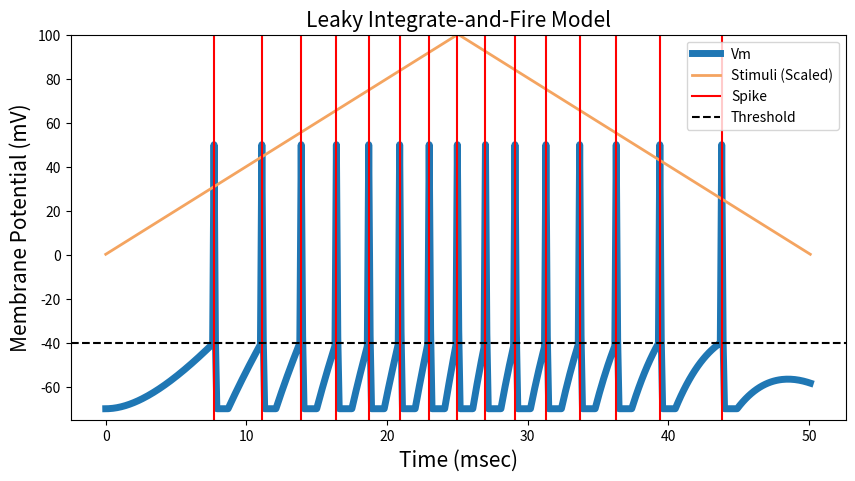

This figure's Python source:
import numpy as np
import matplotlib.pyplot as plt
from scipy import signal

T       = 50    # Simulation time          [mSec]
dt      = 0.1   # Simulation time interval [mSec]
t_init  = 0     # Stimulus init time       [V]
vRest   = -70   # Resting potential        [mV]
Rm      = 1     # Membrane Resistance      [kOhm]
Cm      = 5     # Capacitance              [uF]
tau_ref = 1     # Repreactory Period       [mSec]
vTh     = -40   # Spike threshond          [mV]
I       = 0.2   # Current stimulus         [mA]
vSpike  = 50    # Spike voltage            [mV]

time    = np.arange(0, T*1e-3 + dt*1e-3, dt*1e-3)  # Time array
Vm      = np.ones(len(time))*vRest*1e-3            # Membrane voltage array
tau_m   = Rm*1e3 * Cm*1e-6                         # Time constant 
spikes  = []                                       # Spikes timings
print(tau_m)

stim = I*1e-3 * signal.windows.triang(len(time))   # Triangular stimulation pattern

for i, t in enumerate(time[:-1]):
    if t > t_init:
        uinf = vRest*1e-3 + Rm*1e3 * stim[i]
        Vm[i+1] = uinf + (Vm[i]-uinf)*np.exp(-dt*1e-3/tau_m)
        if Vm[i] >= vTh*1e-3:
            spikes.append(t*1e3) 
            Vm[i]=vSpike*1e-3
            t_init = t + tau_ref*1e-3

plt.figure(figsize=(10,5))
plt.title('Leaky Integrate-and-Fire Model', fontsize=15) 
plt.ylabel('Membrane Potential (mV)', fontsize=15) 
plt.xlabel('Time (msec)', fontsize=15)
plt.plot(time*1e3, Vm*1e3, linewidth=5, label = 'Vm')
plt.plot(time*1e3, 100/max(stim)*stim, label = 'Stimuli (Scaled)', color='sandybrown', linewidth=2)
plt.ylim([-75,100])
plt.axvline(x=spikes[0], c='red', label = 'Spike')
for s in spikes[1:]:
    plt.axvline(x=s, c='red')
plt.axhline(y=vTh, c='black', label = 'Threshold', linestyle='--')
plt.legend()
plt.show()